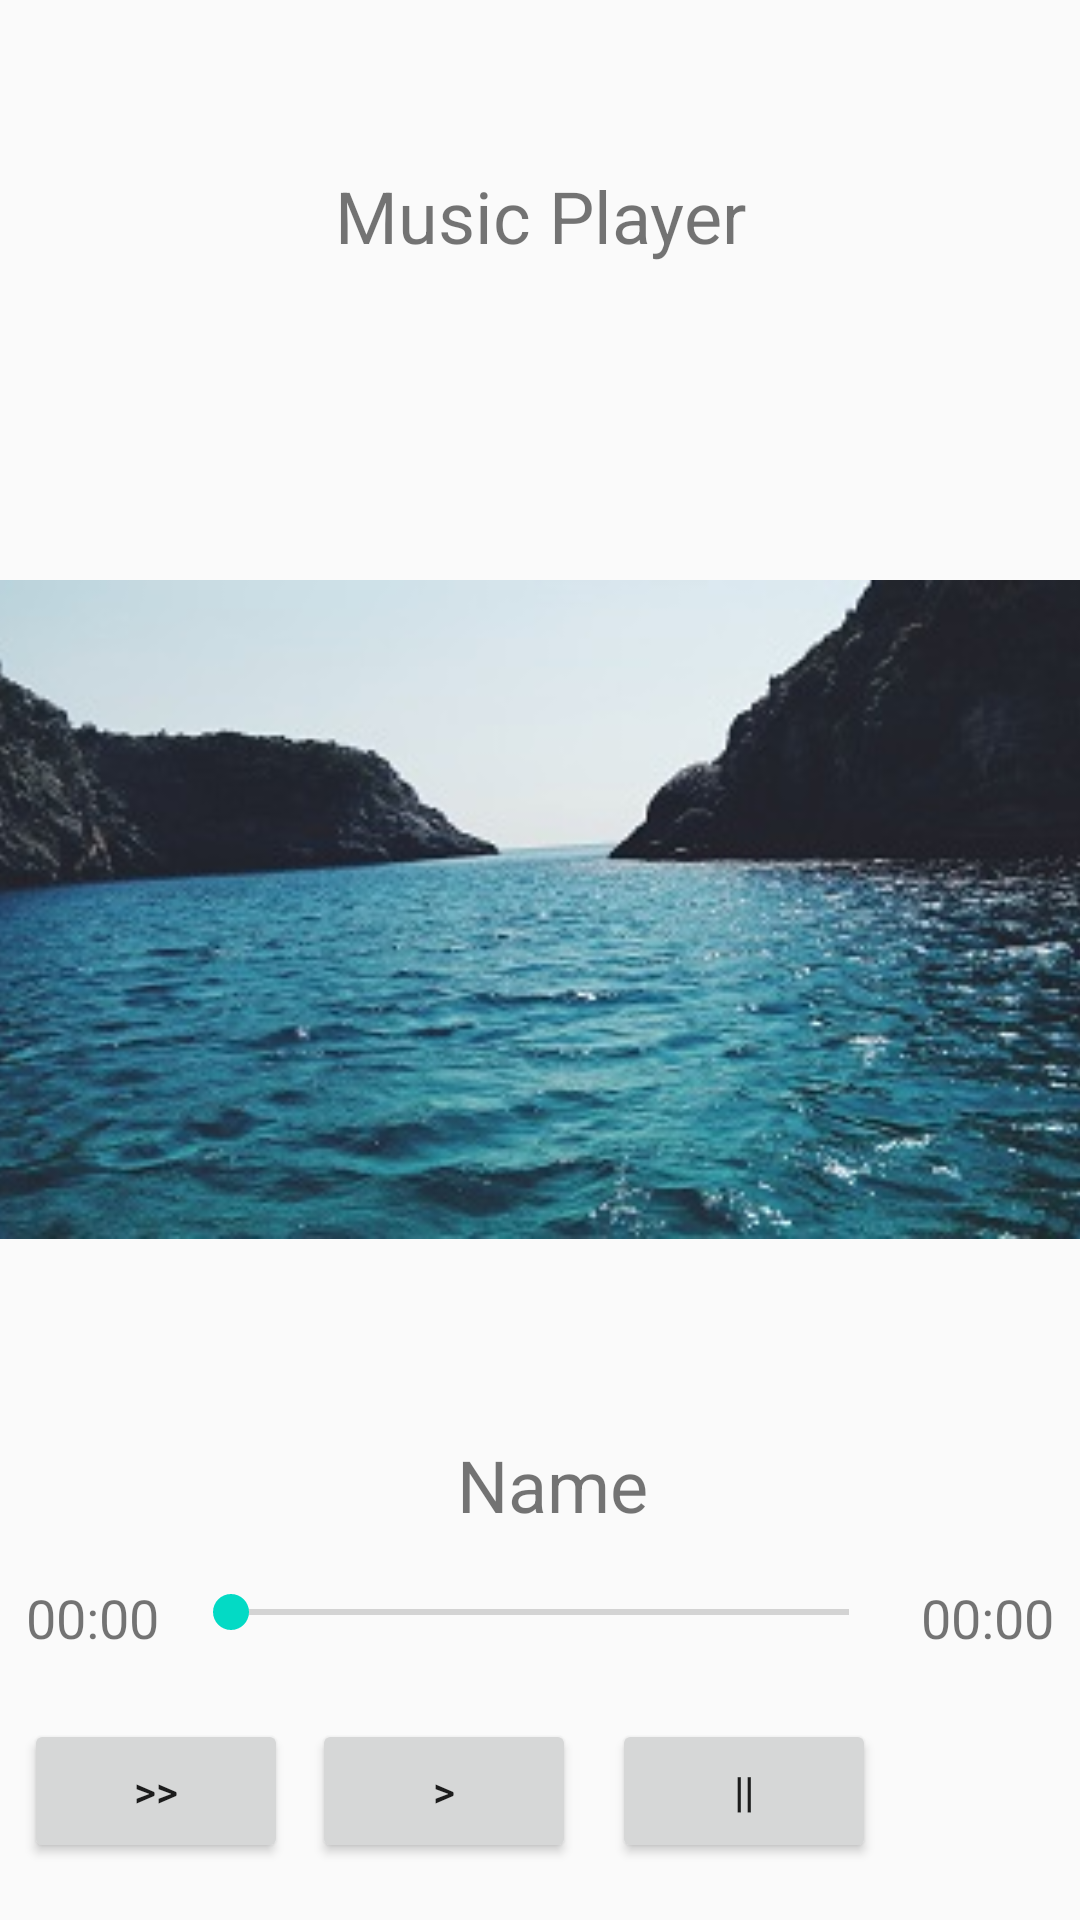

Produce the Android XML layout that renders to this screen, including the resource entries it uses.
<!-- AndroidManifest.xml: application theme AppTheme -->
<!-- res/layout/activity_music_player.xml -->
<?xml version="1.0" encoding="utf-8"?>
<android.support.constraint.ConstraintLayout xmlns:android="http://schemas.android.com/apk/res/android"
    xmlns:app="http://schemas.android.com/apk/res-auto"
    xmlns:tools="http://schemas.android.com/tools"
    android:layout_width="match_parent"
    android:layout_height="match_parent"
    tools:context=".MusicPlayerActivity"
    tools:layout_editor_absoluteY="81dp">

    <TextView
        android:id="@+id/tv_text"
        android:layout_width="152dp"
        android:layout_height="87dp"
        android:layout_marginBottom="8dp"
        android:layout_marginEnd="8dp"
        android:layout_marginStart="8dp"
        android:layout_marginTop="8dp"
        android:gravity="center_vertical"
        android:text="Music Player"
        android:textAlignment="center"
        android:textSize="24sp"
        app:layout_constraintBottom_toTopOf="@+id/iv_image"
        app:layout_constraintEnd_toEndOf="parent"
        app:layout_constraintStart_toStartOf="parent"
        app:layout_constraintTop_toTopOf="parent" />

    <ImageView
        android:id="@+id/iv_image"
        android:layout_width="391dp"
        android:layout_height="319dp"
        android:layout_marginBottom="16dp"
        android:layout_marginEnd="8dp"
        android:layout_marginStart="8dp"
        app:layout_constraintBottom_toTopOf="@+id/tv_name"
        app:layout_constraintEnd_toEndOf="parent"
        app:layout_constraintStart_toStartOf="parent"
        app:srcCompat="@drawable/water_324px" />

    <Button
        android:id="@+id/btn_forward"
        android:layout_width="wrap_content"
        android:layout_height="wrap_content"
        android:layout_marginBottom="19dp"
        android:layout_marginStart="8dp"
        android:text=">>"
        app:layout_constraintBottom_toBottomOf="parent"
        app:layout_constraintStart_toStartOf="parent"
        android:layout_marginLeft="8dp" />

    <Button
        android:id="@+id/btn_play"
        android:layout_width="wrap_content"
        android:layout_height="wrap_content"
        android:layout_marginEnd="108dp"
        android:layout_marginStart="8dp"
        android:text=">"
        app:layout_constraintEnd_toStartOf="@+id/btn_back"
        app:layout_constraintHorizontal_bias="0.4"
        app:layout_constraintStart_toEndOf="@+id/btn_forward"
        app:layout_constraintTop_toTopOf="@+id/btn_forward"
        android:layout_marginRight="108dp"
        android:layout_marginLeft="8dp" />

    <Button
        android:id="@+id/btn_stop"
        android:layout_width="wrap_content"
        android:layout_height="wrap_content"
        android:layout_marginEnd="8dp"
        android:layout_marginStart="108dp"
        android:text="||"
        app:layout_constraintEnd_toStartOf="@+id/btn_back"
        app:layout_constraintStart_toEndOf="@+id/btn_forward"
        app:layout_constraintTop_toTopOf="@+id/btn_forward"
        android:layout_marginRight="8dp"
        android:layout_marginLeft="108dp" />

    <SeekBar
        android:id="@+id/sb_bar"
        android:layout_width="238dp"
        android:layout_height="21dp"
        android:layout_marginBottom="25dp"
        android:layout_marginEnd="8dp"
        android:layout_marginStart="8dp"
        app:layout_constraintBottom_toTopOf="@+id/btn_forward"
        app:layout_constraintEnd_toEndOf="parent"
        app:layout_constraintStart_toStartOf="parent" />

    <TextView
        android:id="@+id/tv_curTime"
        android:layout_width="wrap_content"
        android:layout_height="wrap_content"
        android:layout_marginEnd="8dp"
        android:text="00:00"
        android:textSize="18sp"
        app:layout_constraintEnd_toStartOf="@+id/sb_bar"
        app:layout_constraintTop_toTopOf="@+id/sb_bar"
        android:layout_marginRight="8dp" />

    <TextView
        android:id="@+id/tv_maxTime"
        android:layout_width="wrap_content"
        android:layout_height="wrap_content"
        android:layout_marginStart="8dp"
        android:text="00:00"
        android:textSize="18sp"
        app:layout_constraintStart_toEndOf="@+id/sb_bar"
        app:layout_constraintTop_toTopOf="@+id/sb_bar"
        android:layout_marginLeft="8dp" />

    <TextView
        android:id="@+id/tv_name"
        android:layout_width="wrap_content"
        android:layout_height="wrap_content"
        android:layout_marginBottom="16dp"
        android:layout_marginEnd="8dp"
        android:layout_marginStart="8dp"
        android:text="Name"
        android:textSize="24sp"
        app:layout_constraintBottom_toTopOf="@+id/sb_bar"
        app:layout_constraintEnd_toStartOf="@+id/tv_maxTime"
        app:layout_constraintStart_toStartOf="@+id/sb_bar" />

</android.support.constraint.ConstraintLayout>
<!-- resources referenced by this layout -->
<resources>
  <!-- drawable water_324px: jpg bitmap (drawable, 29829 bytes) -->
  <style name="AppTheme" parent="Theme.AppCompat.Light.DarkActionBar">
          
          <item name="colorPrimary">@color/colorPrimary</item>
          <item name="colorPrimaryDark">@color/colorPrimaryDark</item>
          <item name="colorAccent">@color/colorAccent</item>
      </style>
  <!-- not gathered from this repository: default colours our renderer supplied (Android Studio template values) -->
  <color name="colorPrimary">#FF6200EE</color>
  <color name="colorPrimaryDark">#FF3700B3</color>
  <color name="colorAccent">#FF03DAC5</color>
</resources>
